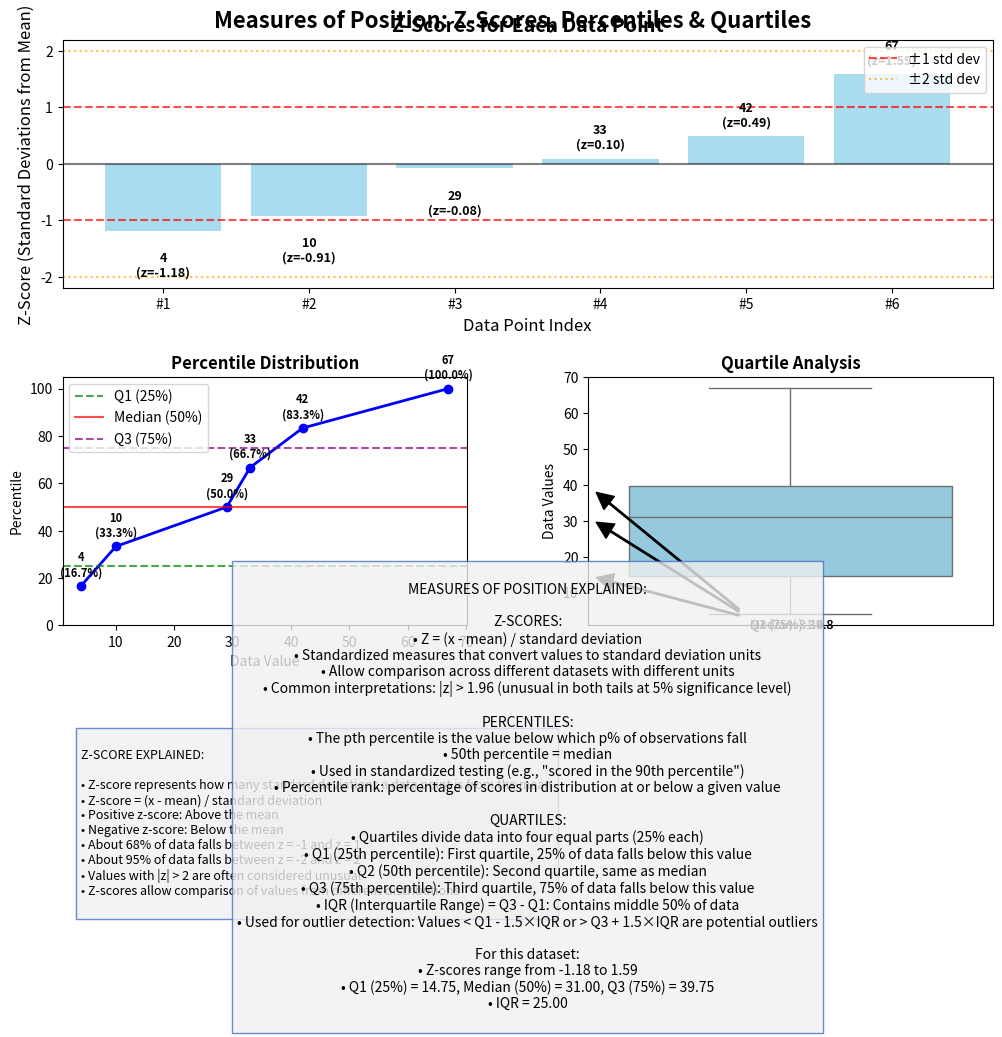

Python code for this plot:
import numpy as np
import matplotlib.pyplot as plt
import seaborn as sns
from scipy import stats
import pandas as pd
from matplotlib.gridspec import GridSpec

# Sample data
data = [4, 10, 29, 33, 42, 67]

# Calculate statistical measures
mean_value = np.mean(data)
median_value = np.median(data)
std_dev_value = np.std(data, ddof=1)  # Sample standard deviation

# Calculate z-scores for all data points
z_scores = [(x - mean_value) / std_dev_value for x in data]
percentiles = [stats.percentileofscore(data, x) for x in data]
quartiles = np.percentile(data, [25, 50, 75])
q1, q2, q3 = quartiles
iqr_value = q3 - q1

# Create the figure for Measures of Position
plt.figure(figsize=(12, 10))
gs = GridSpec(3, 2, height_ratios=[3, 3, 2], wspace=0.3, hspace=0.4)

# 1. Z-Score Visualization
ax_z = plt.subplot(gs[0, :])
bars = ax_z.bar(np.arange(len(data)), z_scores, color='skyblue', alpha=0.7)
ax_z.axhline(y=0, color='black', linestyle='-', alpha=0.5)
ax_z.axhline(y=1, color='red', linestyle='--', alpha=0.7, label='±1 std dev')
ax_z.axhline(y=-1, color='red', linestyle='--', alpha=0.7)
ax_z.axhline(y=2, color='orange', linestyle=':', alpha=0.7, label='±2 std dev')
ax_z.axhline(y=-2, color='orange', linestyle=':', alpha=0.7)

# Add value labels on top of bars
for i, (d, z) in enumerate(zip(data, z_scores)):
    ax_z.annotate(f'{d}\n(z={z:.2f})', xy=(i, z), xytext=(0, 5 if z >= 0 else -15),
                 textcoords='offset points', ha='center', va='bottom' if z >= 0 else 'top',
                 fontsize=9, fontweight='bold')

ax_z.set_title('Z-Scores for Each Data Point', fontsize=14, fontweight='bold')
ax_z.set_xlabel('Data Point Index', fontsize=12)
ax_z.set_ylabel('Z-Score (Standard Deviations from Mean)', fontsize=12)
ax_z.set_xticks(np.arange(len(data)))
ax_z.set_xticklabels([f'#{i+1}' for i in range(len(data))])
ax_z.legend(loc='upper right')

# Add explanation for z-scores
z_score_exp = """
Z-SCORE EXPLAINED:

• Z-score represents how many standard deviations a data point is from the mean
• Z-score = (x - mean) / standard deviation
• Positive z-score: Above the mean
• Negative z-score: Below the mean
• About 68% of data falls between z = -1 and z = 1
• About 95% of data falls between z = -2 and z = 2
• Values with |z| > 2 are often considered unusual
• Z-scores allow comparison of values from different distributions
"""
ax_z.text(0.02, -2.5, z_score_exp, transform=ax_z.transAxes, fontsize=9,
          bbox=dict(facecolor='#f0f0f0', alpha=0.8, edgecolor='#4472C4'))

# 2. Percentile Visualization
ax_perc = plt.subplot(gs[1, 0])
# Sort data and corresponding percentiles for visualization
sorted_indices = np.argsort(data)
sorted_data = [data[i] for i in sorted_indices]
sorted_percentiles = [percentiles[i] for i in sorted_indices]

# Create percentile curves
ax_perc.plot(sorted_data, sorted_percentiles, 'bo-', linewidth=2)
ax_perc.axhline(y=25, color='green', linestyle='--', alpha=0.7, label='Q1 (25%)')
ax_perc.axhline(y=50, color='red', linestyle='-', alpha=0.7, label='Median (50%)')
ax_perc.axhline(y=75, color='purple', linestyle='--', alpha=0.7, label='Q3 (75%)')

# Add annotations for specific data points
for i, (d, p) in enumerate(zip(sorted_data, sorted_percentiles)):
    ax_perc.annotate(f'{d}\n({p:.1f}%)', xy=(d, p), xytext=(0, 5),
                    textcoords='offset points', ha='center', va='bottom',
                    fontsize=8, fontweight='bold')

ax_perc.set_title('Percentile Distribution', fontsize=12, fontweight='bold')
ax_perc.set_xlabel('Data Value', fontsize=10)
ax_perc.set_ylabel('Percentile', fontsize=10)
ax_perc.set_ylim(0, 105)
ax_perc.legend(loc='upper left')

# 3. Quartile Visualization
ax_quartile = plt.subplot(gs[1, 1])
# Create a more detailed box plot
sns.boxplot(y=data, ax=ax_quartile, color='skyblue')

# Add annotations for quartiles
quartile_annotations = [
    (q3, 'Q3 (75%)', 0.4),
    (q2, 'Median', 0.4),
    (q1, 'Q1 (25%)', 0.4)
]

for val, label, offset in quartile_annotations:
    ax_quartile.annotate(f"{label}: {val:.1f}", xy=(0, val), xytext=(offset, 0),
                        xycoords=('axes fraction', 'data'), textcoords=('axes fraction', 'data'),
                        arrowprops=dict(facecolor='black', shrink=0.05, width=1),
                        fontsize=9)

ax_quartile.set_title('Quartile Analysis', fontsize=12, fontweight='bold')
ax_quartile.set_xlabel('', fontsize=10)
ax_quartile.set_ylabel('Data Values', fontsize=10)

# 4. Explanation of Percentiles and Quartiles
ax_pos_exp = plt.subplot(gs[2, :])
ax_pos_exp.axis('off')

pos_exp = """
MEASURES OF POSITION EXPLAINED:

Z-SCORES:
• Z = (x - mean) / standard deviation
• Standardized measures that convert values to standard deviation units
• Allow comparison across different datasets with different units
• Common interpretations: |z| > 1.96 (unusual in both tails at 5% significance level)

PERCENTILES:
• The pth percentile is the value below which p% of observations fall
• 50th percentile = median
• Used in standardized testing (e.g., "scored in the 90th percentile")
• Percentile rank: percentage of scores in distribution at or below a given value

QUARTILES:
• Quartiles divide data into four equal parts (25% each)
• Q1 (25th percentile): First quartile, 25% of data falls below this value
• Q2 (50th percentile): Second quartile, same as median
• Q3 (75th percentile): Third quartile, 75% of data falls below this value
• IQR (Interquartile Range) = Q3 - Q1: Contains middle 50% of data
• Used for outlier detection: Values < Q1 - 1.5×IQR or > Q3 + 1.5×IQR are potential outliers

For this dataset:
• Z-scores range from {:.2f} to {:.2f}
• Q1 (25%) = {:.2f}, Median (50%) = {:.2f}, Q3 (75%) = {:.2f}
• IQR = {:.2f}
""".format(min(z_scores), max(z_scores), q1, q2, q3, iqr_value)

ax_pos_exp.text(0.5, 0.5, pos_exp, ha='center', va='center', fontsize=10,
              bbox=dict(facecolor='#f0f0f0', alpha=0.8, edgecolor='#4472C4'))

plt.suptitle('Measures of Position: Z-Scores, Percentiles & Quartiles', fontsize=16, fontweight='bold')
plt.tight_layout()
plt.subplots_adjust(top=0.95)
plt.show()